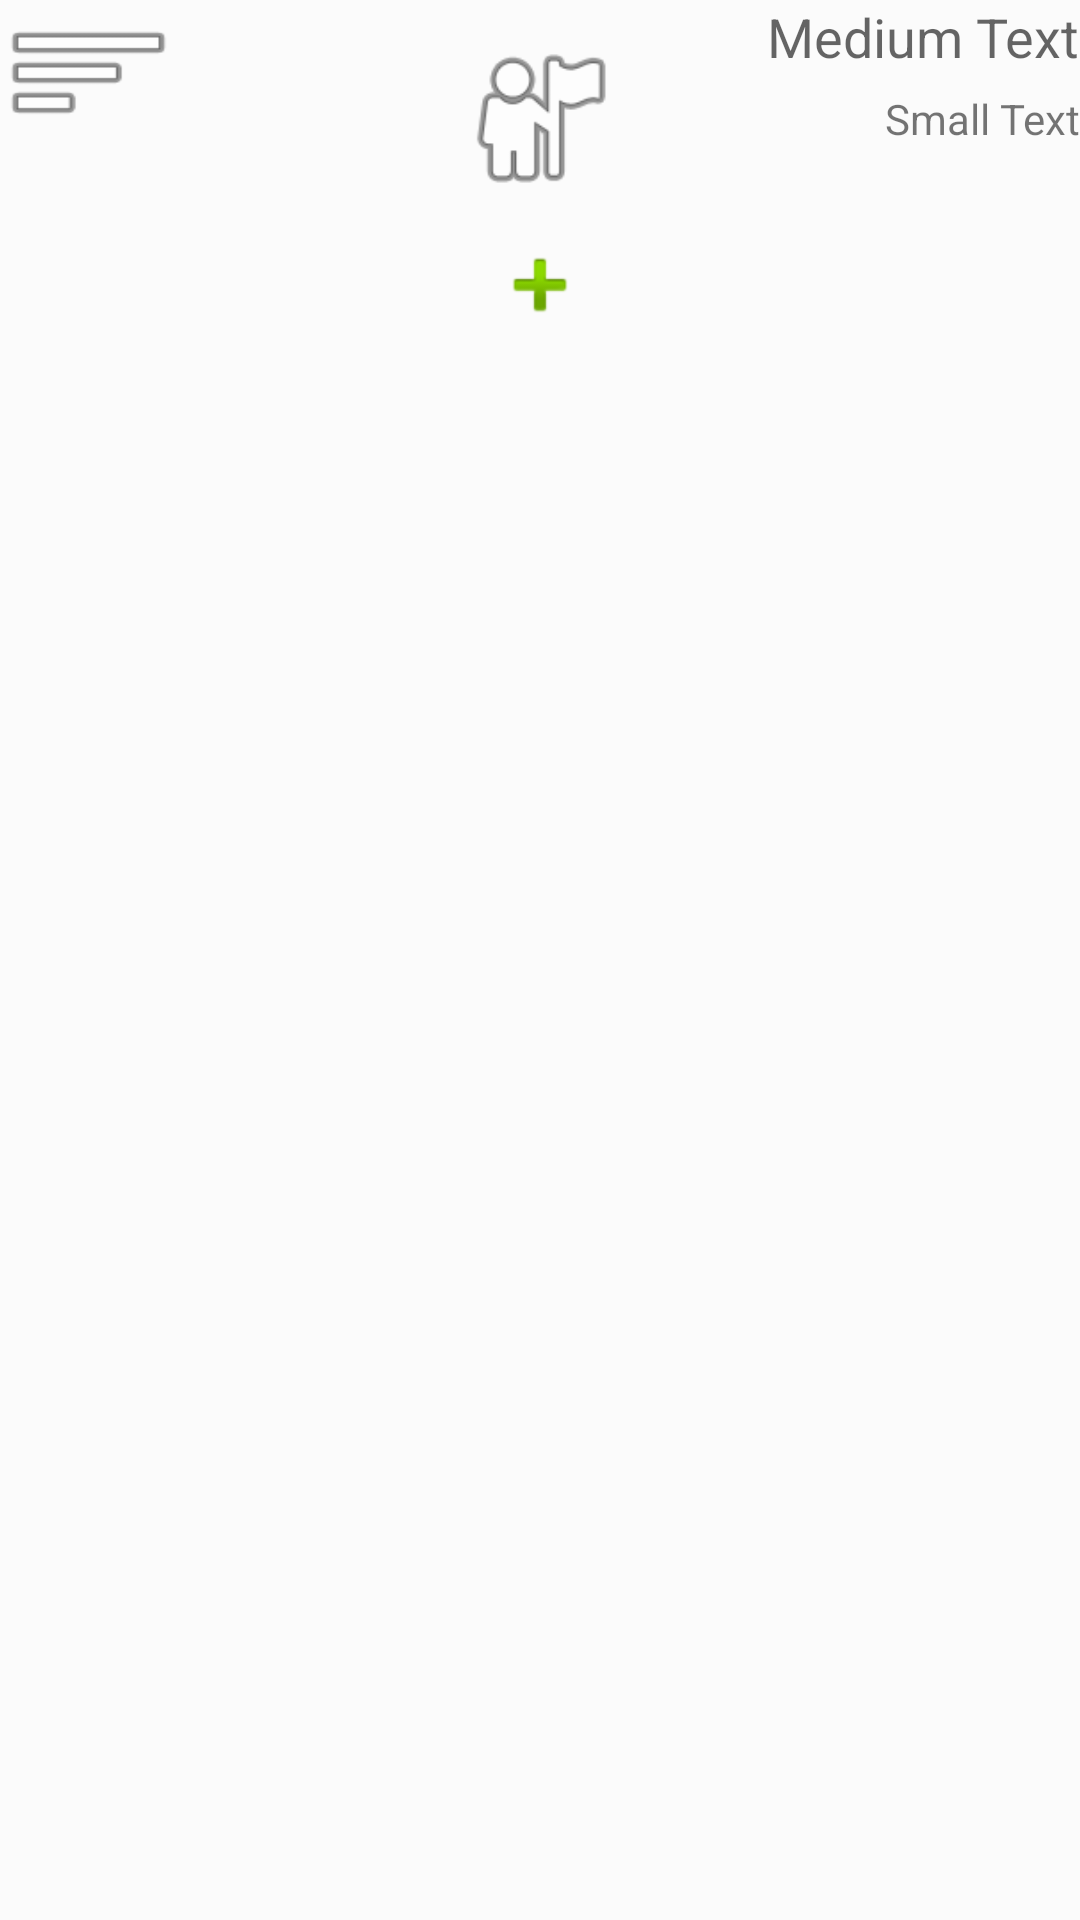

Here is an Android app screen rendered from its layout file. Give the layout XML and the strings, colors and styles it references.
<!-- AndroidManifest.xml: application theme AppTheme -->
<!-- res/layout/fragment_blank.xml -->
<FrameLayout xmlns:android="http://schemas.android.com/apk/res/android"
    xmlns:tools="http://schemas.android.com/tools"
    android:layout_width="match_parent"
    android:layout_height="match_parent"
    tools:context="com.prueba.myapplication.userAccount"
    android:id="@+id/acount"
    android:background="#fbfbfb">

    
    <LinearLayout
        android:orientation="vertical"
        android:layout_width="match_parent"
        android:layout_height="112dp"
        android:weightSum="1">

        <FrameLayout
            android:layout_width="match_parent"
            android:layout_height="79dp">

            <Button
                android:layout_width="59dp"
                android:layout_height="wrap_content"
                android:id="@+id/deportes"
                android:background="@android:drawable/ic_menu_sort_by_size"
                android:layout_gravity="left|top" />

            <TextView
                android:layout_width="wrap_content"
                android:layout_height="wrap_content"
                android:textAppearance="?android:attr/textAppearanceMedium"
                android:text="Medium Text"
                android:id="@+id/userName"
                android:layout_gravity="center_vertical|bottom|right|top" />

            <ImageView
                android:layout_width="57dp"
                android:layout_height="57dp"
                android:id="@+id/imageView"
                android:layout_gravity="center"
                android:src="@android:drawable/ic_menu_myplaces"/>

            <TextView
                android:layout_width="wrap_content"
                android:layout_height="wrap_content"
                android:textAppearance="?android:attr/textAppearanceSmall"
                android:text="Small Text"
                android:id="@+id/userSaldo"
                android:layout_gravity="right|center_vertical" />

        </FrameLayout>

        <LinearLayout
            android:orientation="vertical"
            android:layout_width="match_parent"
            android:layout_height="55dp"
            android:weightSum="1">

            <ImageView
                android:layout_width="wrap_content"
                android:layout_height="wrap_content"
                android:id="@+id/imageView2"
                android:src="@android:drawable/ic_input_add"
                android:layout_gravity="center_horizontal" />
        </LinearLayout>

    </LinearLayout>

</FrameLayout>
<!-- resources referenced by this layout -->
<resources>
  <style name="AppTheme" parent="Theme.AppCompat.Light.DarkActionBar">
          
  
          <item name="android:titleTextColor">@color/red</item>
          <item name="colorPrimary">@color/colorPrimary</item>
          <item name="colorPrimaryDark">@color/colorPrimaryDark</item>
          <item name="colorAccent">@color/colorAccent</item>
      </style>
  <color name="red">#FFD700</color>
  <color name="colorPrimary">#589778</color>
  <color name="colorPrimaryDark">#000000</color>
  <color name="colorAccent">#FF4081</color>
</resources>
